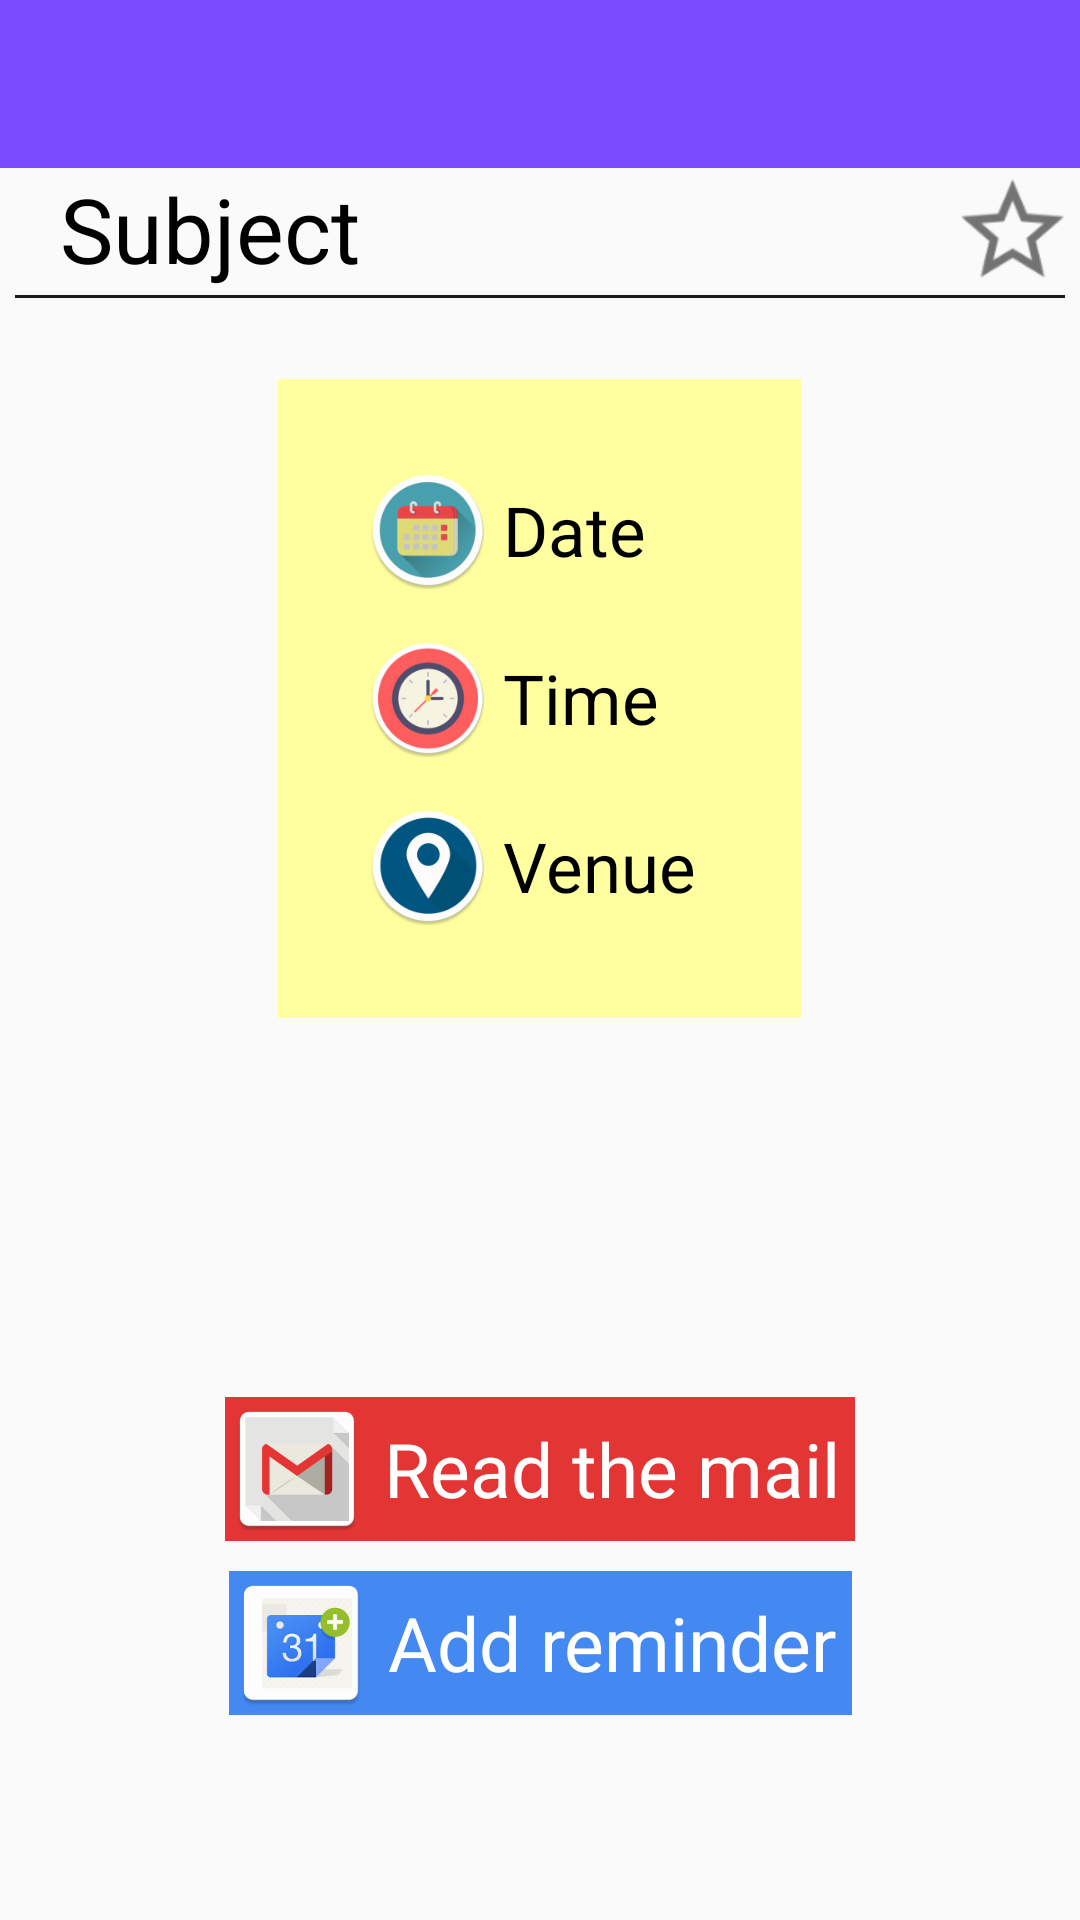

Layout XML and referenced resources for this Android screen:
<!-- AndroidManifest.xml: application theme AppTheme -->
<!-- res/layout/activity_event_details.xml -->
<?xml version="1.0" encoding="utf-8"?>

<androidx.constraintlayout.widget.ConstraintLayout xmlns:android="http://schemas.android.com/apk/res/android"
    xmlns:app="http://schemas.android.com/apk/res-auto"
    xmlns:tools="http://schemas.android.com/tools"
    android:layout_width="match_parent"
    android:layout_height="match_parent"
    tools:context=".EventDetails">

    <androidx.appcompat.widget.Toolbar
        android:id="@+id/event_toolbar"
        android:layout_width="match_parent"
        android:layout_height="?attr/actionBarSize"
        android:background="@color/colorPrimary"

        app:layout_constraintStart_toStartOf="parent"
        app:layout_constraintTop_toTopOf="parent" />

    <FrameLayout
        android:id="@+id/frameLayout"
        android:layout_width="match_parent"
        android:layout_height="wrap_content"
        android:layout_marginTop="30sp"
        app:layout_constraintTop_toBottomOf="@id/event_subject">

        <androidx.constraintlayout.widget.ConstraintLayout
            android:layout_width="wrap_content"
            android:layout_height="wrap_content"
            android:layout_gravity="center_horizontal"
            android:background="#FFFF9F"
            android:padding="30sp">

            <RelativeLayout
                android:id="@+id/rel_date"
                android:layout_width="wrap_content"
                android:layout_height="wrap_content"
                app:layout_constraintStart_toStartOf="parent"
                app:layout_constraintTop_toTopOf="parent">

                <TextView
                    android:id="@+id/event_date"
                    android:layout_width="wrap_content"
                    android:layout_height="wrap_content"
                    android:layout_toEndOf="@id/event_date_image"
                    android:padding="5dp"
                    android:text="Date"
                    android:textColor="#000000"
                    android:textSize="23sp" />

                <ImageView
                    android:id="@+id/event_date_image"
                    android:layout_width="40dp"
                    android:layout_height="41dp"
                    app:srcCompat="@mipmap/date_icon" />
            </RelativeLayout>

            <RelativeLayout
                android:id="@+id/rel_time"
                android:layout_width="wrap_content"
                android:layout_height="wrap_content"
                android:layout_marginTop="15sp"
                app:layout_constraintStart_toStartOf="parent"
                app:layout_constraintTop_toBottomOf="@+id/rel_date">

                <ImageView
                    android:id="@+id/event_time_image"
                    android:layout_width="40dp"
                    android:layout_height="41dp"
                    app:srcCompat="@mipmap/time_icon" />

                <TextView
                    android:id="@+id/event_time"
                    android:layout_width="wrap_content"
                    android:layout_height="wrap_content"
                    android:layout_toEndOf="@id/event_time_image"
                    android:padding="5dp"
                    android:text="Time"
                    android:textColor="#000000"
                    android:textSize="23sp" />
            </RelativeLayout>

            <RelativeLayout
                android:id="@+id/rel_venue"
                android:layout_width="wrap_content"
                android:layout_height="wrap_content"
                android:layout_marginTop="15sp"
                app:layout_constraintStart_toStartOf="parent"
                app:layout_constraintTop_toBottomOf="@+id/rel_time">

                <ImageView
                    android:id="@+id/event_venue_image"
                    android:layout_width="40dp"
                    android:layout_height="41dp"
                    app:srcCompat="@mipmap/venue_icon" />

                <TextView
                    android:id="@+id/event_venue"
                    android:layout_width="wrap_content"
                    android:layout_height="wrap_content"
                    android:layout_toEndOf="@id/event_venue_image"
                    android:padding="5dp"
                    android:text="Venue"
                    android:textColor="#000000"
                    android:textSize="23sp" />
            </RelativeLayout>

            <RelativeLayout
                android:id="@+id/rel_link"
                android:layout_width="wrap_content"
                android:layout_height="wrap_content"
                android:layout_marginTop="15sp"
                app:layout_constraintStart_toStartOf="parent"
                app:layout_constraintTop_toBottomOf="@+id/rel_venue"
                android:visibility="gone">

                <TextView
                    android:id="@+id/event_link"
                    android:layout_width="wrap_content"
                    android:layout_height="wrap_content"
                    android:layout_toEndOf="@id/event_link_image"
                    android:padding="5dp"
                    android:text="Link"
                    android:textAllCaps="false"
                    android:textColor="#000000"
                    android:textSize="23sp" />

                <ImageView
                    android:id="@+id/event_link_image"
                    android:layout_width="40dp"
                    android:layout_height="41dp"
                    app:srcCompat="@mipmap/link_icon" />

            </RelativeLayout>

        </androidx.constraintlayout.widget.ConstraintLayout>

    </FrameLayout>

    <TextView
        android:id="@+id/event_subject"
        android:layout_width="0dp"
        android:layout_height="wrap_content"
        android:gravity="left"
        android:text="Subject"
        android:layout_marginStart="20dp"
        android:textColor="#000000"
        android:textSize="30sp"
        app:layout_constraintEnd_toStartOf="@+id/starred_button"
        app:layout_constraintStart_toStartOf="parent"
        app:layout_constraintTop_toBottomOf="@id/event_toolbar" />

    <LinearLayout
        android:layout_width="350sp"
        android:layout_height="1sp"
        android:layout_marginTop="2sp"
        android:background="#1a1a1a"
        app:layout_constraintEnd_toEndOf="parent"
        app:layout_constraintStart_toStartOf="parent"
        app:layout_constraintTop_toBottomOf="@+id/event_subject"
        tools:ignore="SmallSp" />


    <RelativeLayout
        android:id="@+id/rel_google_calendar"
        android:layout_width="wrap_content"
        android:layout_height="wrap_content"
        app:layout_constraintEnd_toEndOf="parent"
        app:layout_constraintStart_toStartOf="parent"
        android:layout_marginTop="10dp"
        app:layout_constraintTop_toBottomOf="@id/rel_gmail"
        android:background="#4488F2">

        <ImageView
            android:id="@+id/google_calendar"
            android:layout_width="wrap_content"
            android:layout_height="wrap_content"
            app:srcCompat="@mipmap/google_calendar" />

        <TextView
            android:id="@+id/google_calendar_text"
            android:layout_width="wrap_content"
            android:layout_height="wrap_content"
            android:layout_toRightOf="@id/google_calendar"
            android:text="Add reminder"
            android:textColor="#FFF"
            android:padding="5dp"
            android:textSize="25sp"
            android:layout_marginTop="2dp" />

    </RelativeLayout>

    <RelativeLayout
        android:id="@+id/rel_gmail"
        android:layout_width="wrap_content"
        android:layout_height="wrap_content"
        app:layout_constraintBottom_toBottomOf="parent"
        app:layout_constraintEnd_toEndOf="parent"
        app:layout_constraintStart_toStartOf="parent"
        app:layout_constraintTop_toBottomOf="@+id/frameLayout"
        android:background="#E33534">

        <ImageView
            android:id="@+id/gmail"
            android:layout_width="wrap_content"
            android:layout_height="wrap_content"
            app:srcCompat="@mipmap/gmail"/>

        <TextView
            android:id="@+id/gmail_text"
            android:padding="5dp"
            android:textSize="25sp"
            android:layout_marginTop="2dp"
            android:layout_width="wrap_content"
            android:layout_height="wrap_content"
            android:layout_toRightOf="@id/gmail"
            android:text="Read the mail"
            android:textColor="#FFF"/>

    </RelativeLayout>

    <CheckBox
        android:button="@drawable/starred_icon"
        android:id="@+id/starred_button"
        android:layout_width="35dp"
        android:layout_height="35dp"
        android:layout_marginEnd="5dp"
        app:layout_constraintEnd_toEndOf="parent"
        app:layout_constraintTop_toTopOf="@id/event_subject"
        app:layout_constraintBottom_toBottomOf="@id/event_subject"/>


</androidx.constraintlayout.widget.ConstraintLayout>
<!-- resources referenced by this layout -->
<resources>
  <color name="colorPrimary">#7b4bff</color>
  <!-- drawable starred_icon (drawable) -->
  <?xml version="1.0" encoding="utf-8"?>
  
  <selector
      xmlns:android="http://schemas.android.com/apk/res/android">
  
      <item
          android:state_checked="true"
          android:drawable="@drawable/star_on" />
      <item
          android:state_checked="false"
          android:drawable="@drawable/star_off" />
  </selector>
  <!-- mipmap date_icon: png bitmap (mipmap-hdpi, 6447 bytes) -->
  <!-- mipmap gmail: png bitmap (mipmap-hdpi, 2010 bytes) -->
  <!-- mipmap google_calendar: png bitmap (mipmap-hdpi, 3769 bytes) -->
  <!-- mipmap link_icon: png bitmap (mipmap-hdpi, 4817 bytes) -->
  <!-- mipmap time_icon: png bitmap (mipmap-hdpi, 5008 bytes) -->
  <!-- mipmap venue_icon: png bitmap (mipmap-hdpi, 4471 bytes) -->
  <style name="AppTheme" parent="Theme.AppCompat.Light.DarkActionBar">
          
          <item name="colorPrimary">@color/colorPrimary</item>
          <item name="colorPrimaryDark">@color/colorPrimaryDark</item>
          <item name="colorAccent">@color/colorAccent</item>
      </style>
  <!-- drawable star_on: png bitmap (drawable-xhdpi, 1923 bytes) -->
  <!-- drawable star_off: png bitmap (drawable-xhdpi, 1760 bytes) -->
  <color name="colorPrimaryDark">#6539ba</color>
  <color name="colorAccent">#FF4081</color>
</resources>
